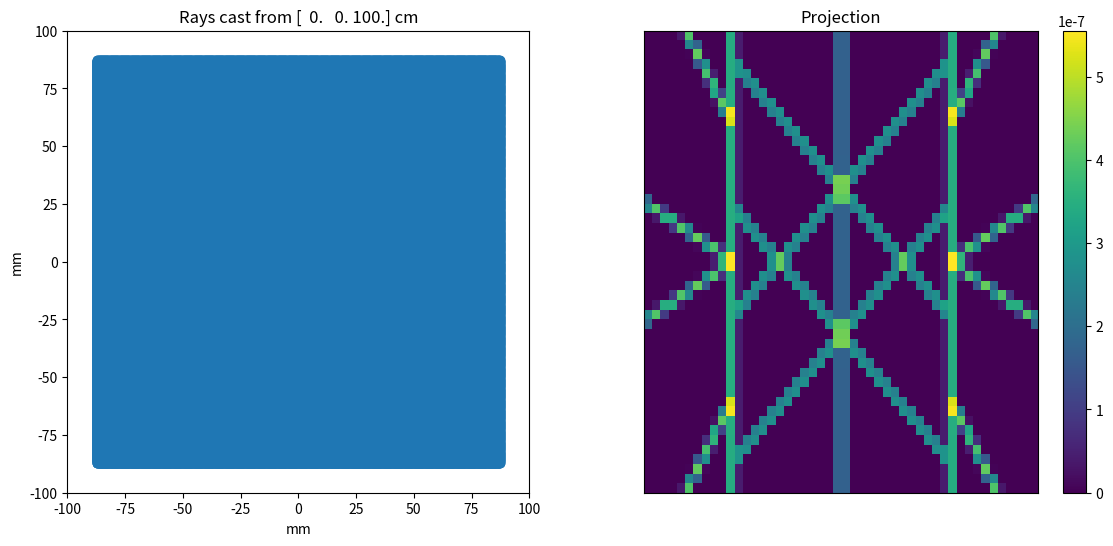

Reproduce this figure in Python.
import numpy as np
import pandas as pd
import matplotlib.pyplot as plt
import time
import numpy as np

# This is for Davis

# beam -> +x
# skyward -> +y
# Image| -> Col| -> Object +z ->
# ex: Image at z = -200. Col at -100. Object at 0


class Imager(object):
    def __init__(self):
        self.collimator = Collimator()
        self.detector = Detector()
        self.sources = Sources()
        self.subsample = 0

    def _point_response(self, face_pts, em_pt):
        projection = self.collimator.ray_trace(face_pts, em_pt,
                                               subsampling=self.detector.subsamples, det_pixels=self.detector.npix)[0]
        # if not self.detector.subsamples:
        #     return projection

        num_subpixels = 2 ** self.detector.subsamples
        m, n = num_subpixels * self.detector.npix
        return projection.reshape(m // num_subpixels, num_subpixels, n // num_subpixels,
                                  num_subpixels).mean(axis=(1, 3)).ravel()


class Collimator(object):
    _sup_aper = ('slit', 'pinhole')

    def __init__(self, x_limits=(-100.0, 100.0),  # in mm
                 y_limits=(-100.0, 100.0),  # in mm
                 coll_norm=np.array([0, 0, 1]),  # normal facing object
                 coll_plane=np.array([0, 0, -100])  # in mm
                 ):
        self.xlim = np.array(x_limits)
        self.ylim = np.array(y_limits)
        self.norm = norm(coll_norm)
        self.colp = np.array(coll_plane)
        self.apertures = []

    def add_aperture(self, aperture, **kwargs):
        if aperture not in self._sup_aper:
            raise ValueError('Aperture type {f} is not supported. '
                             'Supported aperture types: {a}'.format(f=aperture, a=str(self._sup_aper)[1:-1]))
        if aperture == 'slit':
            self.apertures.append(Slit(**kwargs))
        if aperture == 'pinhole':
            self.apertures.append(Pinhole(**kwargs))

    def ray_trace(self, *args, subsampling=0, det_pixels=np.array([48, 48])):
        proj_size = (2**subsampling) * det_pixels
        proj = np.zeros(np.prod(proj_size))
        ray_dirs, ray_int, r_sq = self.ray_gen(*args)
        for aper in self.apertures:
            proj += aper.ray_pass(ray_dirs, ray_int)
        # return ((proj >= 1)/r_sq).reshape(proj_size), ray_int
        return ((proj >= 1) / r_sq) * np.sin(-ray_dirs[:, 2]), ray_int

    def ray_gen(self, end_pts, em_pt):
        rays = 1.0 * (end_pts - em_pt)
        dirs = rays / np.sqrt((rays ** 2).sum(axis=1))[:, np.newaxis]
        mag = (self.colp[2] - em_pt[2]) / dirs[:, 2]  # fixed probably
        # print("Mag: ", mag[:5])
        intersection = em_pt + dirs * mag[:, np.newaxis]
        return dirs, intersection, (rays ** 2).sum(axis=1)  # Directions, intersection with coll, r^2


class Pinhole(object):
    def __init__(self, size=2.0,  # in mm
                 loc=(0, 0, 0),  # in mm of center relative to collimator center
                 axis=(0, 0, 1),  # normalized axis of pinhole towards object
                 aper_angle=20.0,  # in degrees. Full opening
                 # coll_norm = np.array([1, 0, 0])
                 ):
        self.sze = size
        self.c = np.array(loc)  # Center of pinhole
        self.ax = norm(axis)
        self.h_ang = np.deg2rad(aper_angle / 2.)
        # self.z_ax = coll_norm

    def ray_pass(self, dirs, intersect):  # dirs should be normalized as rows, em_pt is point of emission
        hole_hit = (np.sum((intersect - self.c)**2)) < (self.sze ** 2)
        angle_good = np.arccos(np.abs(np.dot(dirs, self.ax))) < self.h_ang
        return hole_hit & angle_good


class Slit(object):
    def __init__(self, size=2., loc=(0., 0., 0.),  # in mm relative to collimator center
                 cen_ax=(0., 0., 1.),  # normal to opening pointing toward object space
                 slit_ax=(0., 1., 0.),  # points along opening
                 aper_angle=20.0,  # Full opening angle in degrees
                 # chan_length=0,
                 x_min=-np.inf,
                 x_max=np.inf,
                 y_min=-np.inf,
                 y_max=np.inf,
                 ):
        # self.z_ax = coll_norm
        self.sze = size / 2.  # Half-width of aperture in mm
        self.c = np.array(loc)  # Some point along center slit plane
        self.f = norm(cen_ax)  # Normal to plane of aperture (focus)
        # self.tube = chan_length  # Total length
        self.x_lim = np.sort([x_min, x_max])
        self.y_lim = np.sort([y_min, y_max])

        self.a = norm(slit_ax)  # axis of slit
        self.h_ang = np.deg2rad(aper_angle / 2.)  # Half of the opening angle of the slit in radians
        self.plane = np.cross(self.a, self.f)  # Vector that is in direction of the slit opening

    def ray_pass(self, dirs, intersect):
        rays_coll = intersect
        near_slit = (rays_coll[:, 0] >= self.x_lim[0]) & (rays_coll[:, 0] <= self.x_lim[1]) & \
                    (rays_coll[:, 1] >= self.y_lim[0]) & (rays_coll[:, 1] <= self.y_lim[1])
        hole_hit = np.abs(np.dot(rays_coll - self.c, self.plane)) < self.sze
        angle_good = np.arctan(np.abs(np.dot(dirs, self.plane)/np.dot(dirs, self.f))) < self.h_ang
        return near_slit & hole_hit & angle_good
        # True is when it passes through the slit
        # TODO: near_slit must be modified if slits have ends that do not terminate into another slit or the edge


class Detector(object):

    def __init__(self, center=(0, 0, -200),  # mm Coordinates of the center face of
                 # the detector (facing the object plane)
                 det_norm=(0, 0, 1),  # unit vector facing collimator
                 det_thickness=20.0,  # in mm
                 npix_1=48, npix_2=48,
                 pix1_size=4.0, pix2_size=4.0,  # in mm
                 ax_1=(1, 0, 0),
                 ax_2=(0, 1, 0),
                 subpix=0):  # subpixels = 2**subpix
        self.c = np.array(center)
        self.norm = np.array(det_norm)
        self.thickness = det_thickness
        self.npix = np.array((npix_1, npix_2))
        self.pix_size = np.array(([pix1_size, pix2_size]))
        self.axes = np.array([ax_1, ax_2])

        self.f_plane = np.dot(self.c, self.norm)
        self.subsamples = 0
        # unused for now
        # self.hist_ax0 = (np.arange(-self.npix[0]/2., self.npix[0]/2. + 1)) * self.pix_size[0]
        # self.hist_ax1 = (np.arange(-self.npix[1]/2., self.npix[1]/2. + 1)) * self.pix_size[1]

    def face_pts(self, back=False, subsample=0):  # back is True means back plane
        subpixels = 2 ** subsample
        self.subsamples = subpixels
        ax0_scalars = np.arange((-self.npix[0] * subpixels) / 2 + 0.5,
                                (self.npix[0] * subpixels) / 2 + 0.5)[::-1] * self.pix_size[1] / subpixels
        ax1_scalars = np.arange((-self.npix[1] * subpixels)/2 + 0.5,
                                (self.npix[1] * subpixels)/2 + 0.5)[::-1] * self.pix_size[1] / subpixels
        # Reversed ordering

        ax0_vec = np.outer(ax0_scalars, self.axes[0])
        ax1_vec = np.outer(ax1_scalars, self.axes[1])

        return (ax1_vec[:, np.newaxis] + ax0_vec[np.newaxis, :]).reshape(-1, 3) + self.c, self.npix, subsample

        # return (ax0_vec[:, np.newaxis] + ax1_vec[np.newaxis, :]).reshape(-1, 3) + self.c
        # return centers.reshape(self.npix[0], self.npix[1]) + (back * (-1) * self.thickness * self.norm)
        # return centers.reshape(self.npix[0], self.npix[1], 3) + (back * (-1) * self.thickness * self.norm)


class Sources(object):
    def __init__(self, center=(0, 0, 0),  # mm Coordinates of the center of Source Space
                 voxel_size=1.0,  # in mm, this is pixel size for 2D
                 npix_1=200,
                 npix_2=200,
                 sax_1=(1, 0, 0),  # (s)ource (ax)is
                 sax_2=(0, 1, 0),
                 prepend_n_ax1=0,
                 prepend_n_ax2=0  # In the negative direction, this means down and to the left
                 # , append_n_ax1 = 0,  # In the positive direction, this means up and to the right
                 # , append_n_ax2 = 0
                 ):
        self.sc = center
        self.vsze = voxel_size
        self.npix = np.array((npix_1, npix_2))  # np.array((npix_1, npix_2, npix_3))

        self.s_ax = np.array([sax_1, sax_2])  # np.array([sax_1, sax_2, sax_3])
        # self.sax3 = sax_3
        self.prepend = np.array([prepend_n_ax1, prepend_n_ax2])

    def source_pts(self):  # This could be amended for 3D easily
        ax0_scalars = (np.arange((-self.npix[0] / 2. + 0.5),
                                 (self.npix[0] / 2. + 0.5)) - self.prepend[0]) * self.vsze

        ax1_scalars = (np.arange((-self.npix[1] / 2. + 0.5),
                                 (self.npix[1] / 2. + 0.5))[::-1] - self.prepend[1]) * self.vsze  # [::-1]

        ax0_vec = np.outer(ax0_scalars, self.s_ax[0])
        ax1_vec = np.outer(ax1_scalars[::-1], self.s_ax[1])
        return (ax1_vec[:, np.newaxis] + ax0_vec[np.newaxis, :]) + self.sc


def norm(array):
    arr = np.array(array)
    return arr/np.sqrt(np.dot(arr, arr))


def ang2arr(angle_degrees):  # This means the beam-axis (+x) is the reference point for slit angles
    angle = np.deg2rad(angle_degrees)
    return np.array([np.cos(angle), np.sin(angle)])


def main():
    start = time.time()
    system = Imager()

    # Vertical Slits
    slit1 = np.array([0, 0, 0])
    system.collimator.add_aperture('slit', size=2, loc=system.collimator.colp + slit1)

    h_offset = 48   # horizontal distance between vertical slits
    slit2 = np.array([h_offset, 0, 0])
    system.collimator.add_aperture('slit', loc=system.collimator.colp + slit2)
    system.collimator.add_aperture('slit', loc=system.collimator.colp - slit2)

    # Outside slits
    joint = (203.2/2) - 50.39  # y -coordinate of slit connection, 60 degree slits
    slit3 = np.array([h_offset, joint, 0])  # right side
    slit4 = np.array([h_offset, -joint, 0])  # right side
    system.collimator.add_aperture('slit', slit_ax=ang2arr(60.), x_min=h_offset, loc=system.collimator.colp + slit3)
    system.collimator.add_aperture('slit', slit_ax=ang2arr(-60.), x_min=h_offset, loc=system.collimator.colp + slit4)

    # Left side outside slits
    ls3 = np.array([-h_offset, joint, 0])
    ls4 = np.array([-h_offset, -joint, 0])
    system.collimator.add_aperture('slit', slit_ax=ang2arr(120.), x_max=-h_offset, loc=system.collimator.colp + ls3)
    system.collimator.add_aperture('slit', slit_ax=ang2arr(-120.), x_max=-h_offset, loc=system.collimator.colp + ls4)

    # y = 0 slits
    rtd_slits = np.array([h_offset, 0, 0])  # (r)ight (t)hirty (d)egree slits
    system.collimator.add_aperture('slit', slit_ax=ang2arr(30), x_min=h_offset, loc=system.collimator.colp + rtd_slits)
    system.collimator.add_aperture('slit', slit_ax=ang2arr(-30), x_min=h_offset, loc=system.collimator.colp + rtd_slits)
    system.collimator.add_aperture('slit', slit_ax=ang2arr(150), x_max=-h_offset,
                                   loc=system.collimator.colp - rtd_slits)
    system.collimator.add_aperture('slit', slit_ax=ang2arr(-150), x_max=-h_offset,
                                   loc=system.collimator.colp - rtd_slits)

    # Inner Slits
    isv_offset = (203.2/2) - 80.94  # inner slit vertical offsets
    system.collimator.add_aperture('slit', slit_ax=ang2arr(45),
                                   x_min=-h_offset, x_max=h_offset,
                                   loc=system.collimator.colp + np.array([h_offset, isv_offset, 0]))
    system.collimator.add_aperture('slit', slit_ax=ang2arr(-45),
                                   x_min=-h_offset, x_max=h_offset,
                                   loc=system.collimator.colp + np.array([h_offset, -isv_offset, 0]))
    system.collimator.add_aperture('slit', slit_ax=ang2arr(-45),
                                   x_min=-h_offset, x_max=h_offset,
                                   loc=system.collimator.colp + np.array([-h_offset, isv_offset, 0]))
    system.collimator.add_aperture('slit', slit_ax=ang2arr(45),
                                   x_min=-h_offset, x_max=h_offset,
                                   loc=system.collimator.colp + np.array([-h_offset, -isv_offset, 0]))

    # system.collimator.add_aperture('slit', size=2, slit_ax=(0, 1, 0), x_max=0, loc=system.collimator.colp - slit2)

    # def __init__(self, size=2., loc=(0., 0., 0.),  # in mm relative to collimator center
    #             cen_ax=(0., 0., 1.),  # normal to opening pointing toward object space
    #             slit_ax=(0., 1., 0.),  # points along opening
    #             aper_angle=20.0,  # Full opening angle in degrees
    #             # chan_length=0,
    #             x_min=-np.inf,
    #             x_max=np.inf,
    #             y_min=-np.inf,
    #             y_max=np.inf,
    #             ):

    endpts, det_pix, subsample = system.detector.face_pts(subsample=4)  # 4 seems best between speed and memory
    # print('Endpts (10): ', endpts[:5])

    em_pt = np.array([0, 0, 900])

    projection, ray_int = system.collimator.ray_trace(endpts, em_pt, subsampling=subsample, det_pixels=det_pix)
    new_projection = projection.reshape((2**subsample) * det_pix)
    m, n = new_projection.shape
    # print("M: ", m, ". N: ", n)
    averaged_projection = new_projection.reshape(m//(2 ** subsample), 2 ** subsample, n//(2 ** subsample),
                                                 2 ** subsample).mean(axis=(1, 3))
    print('It took ' + str(time.time() - start) + ' seconds.')
    # plt.imshow(np.log(projection).T,cmap='Reds')
    fig, (ax1, ax2) = plt.subplots(1, 2, figsize=(14, 6))
    print("ray_int shape", ray_int.shape)
    print("ray_int first pt:", ray_int[0])
    print("ray_int last pt:", ray_int[-1])
    ax1.scatter(ray_int[:, 0], ray_int[:, 1])
    ax1.set_xlim((-100, 100))
    ax1.set_ylim((-100, 100))
    ax1.set_ylabel('mm')
    ax1.set_xlabel('mm')
    ax1.set_title('Rays cast from {a} cm'.format(a=(em_pt - system.collimator.colp)/10))
    ax1.set_aspect('equal')
    # im = ax2.imshow(new_projection, cmap='viridis', interpolation='nearest')
    im = ax2.imshow(averaged_projection, cmap='viridis', interpolation='nearest')
    ax2.set_aspect('auto')
    ax2.set_title('Projection')
    ax2.set_xticks([], [])
    ax2.set_yticks([], [])
    fig.colorbar(im, ax=ax2)
    plt.show()
    # plt.imshow(projection, cmap='gray')
    # plt.colorbar()
    # plt.show()


if __name__ == "__main__":
    main()
